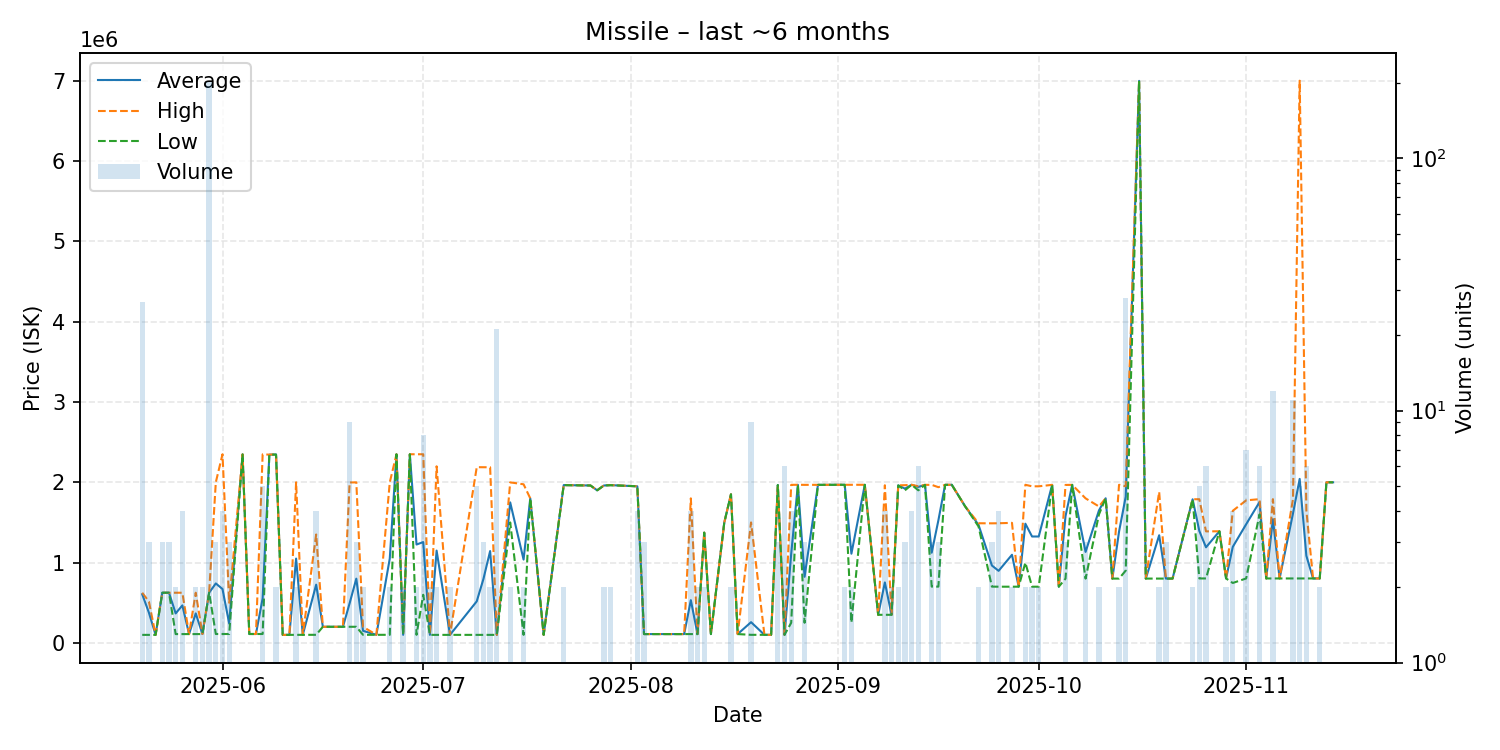

The file beside this chart, header and first rows:
date, average, highest, lowest, order_count, volume
2025-05-20, 605396, 624900, 100200, 4, 27
2025-05-21, 376800, 515100, 100200, 3, 3
2025-05-22, 100200, 100200, 100200, 1, 1
2025-05-23, 624900, 624900, 624900, 3, 3
2025-05-24, 624900, 624900, 624900, 3, 3
2025-05-25, 367450, 624900, 110000, 2, 2
2025-05-26, 467475, 624900, 110000, 4, 4
2025-05-27, 110000, 110000, 110000, 1, 1
2025-05-28, 367400, 624800, 110000, 2, 2
2025-05-29, 110550, 111100, 110000, 2, 2
2025-05-30, 624900, 624900, 624900, 7, 201
2025-05-31, 740733, 2000000, 111100, 3, 3
2025-06-01, 670600, 2349000, 111100, 4, 4
2025-06-02, 240733, 500000, 111100, 3, 3
2025-06-04, 2347000, 2347000, 2347000, 1, 1
2025-06-05, 111100, 111100, 111100, 1, 1
2025-06-06, 111100, 111100, 111100, 1, 1
2025-06-07, 556320, 2348000, 111100, 5, 5
2025-06-08, 2344000, 2344000, 2344000, 1, 1
2025-06-09, 2346500, 2348000, 2345000, 2, 2
2025-06-10, 100200, 100200, 100200, 1, 1
2025-06-11, 100200, 100200, 100200, 1, 1
2025-06-12, 1050100, 2000000, 100200, 2, 2
2025-06-13, 100900, 100900, 100900, 1, 1
2025-06-15, 725450, 1350000, 100900, 4, 4
2025-06-16, 200900, 200900, 200900, 1, 1
2025-06-17, 200900, 200900, 200900, 1, 1
2025-06-18, 200900, 200900, 200900, 1, 1
2025-06-19, 200900, 200900, 200900, 1, 1
2025-06-20, 493611, 1998000, 200900, 4, 9
2025-06-21, 800333, 1999000, 201000, 2, 3
2025-06-22, 150900, 200900, 100900, 2, 2
2025-06-24, 100900, 100900, 100900, 1, 1
2025-06-26, 1049950, 1999000, 100900, 2, 2
2025-06-27, 2348000, 2348000, 2348000, 1, 1
2025-06-28, 100900, 100900, 100900, 1, 2
2025-06-29, 2349000, 2349000, 2349000, 1, 1
2025-06-30, 1224950, 2349000, 100900, 2, 2
2025-07-01, 1255875, 2349000, 600000, 3, 8
2025-07-02, 100550, 100900, 100200, 2, 2
2025-07-03, 1149600, 2199000, 100200, 2, 2
2025-07-05, 100300, 100300, 100300, 2, 2
2025-07-09, 517840, 2188000, 100300, 2, 5
2025-07-10, 796200, 2188000, 100300, 3, 3
2025-07-11, 1143650, 2187000, 100300, 2, 2
2025-07-12, 100300, 100300, 100300, 2, 21
2025-07-14, 1749500, 1999000, 1500000, 2, 2
2025-07-16, 1037650, 1975000, 100300, 2, 2
2025-07-17, 1800000, 1800000, 1800000, 1, 1
2025-07-19, 100500, 100500, 100500, 1, 1
2025-07-22, 1965000, 1965000, 1965000, 2, 2
2025-07-26, 1960000, 1960000, 1960000, 1, 1
2025-07-27, 1900000, 1900000, 1900000, 1, 1
2025-07-28, 1960000, 1960000, 1960000, 1, 2
2025-07-29, 1964500, 1965000, 1964000, 2, 2
2025-08-02, 1950000, 1950000, 1950000, 1, 4
2025-08-03, 110067, 110100, 110000, 3, 3
2025-08-04, 110000, 110000, 110000, 1, 1
2025-08-05, 110000, 110000, 110000, 1, 1
2025-08-09, 110000, 110000, 110000, 1, 1
... 74 more rows
